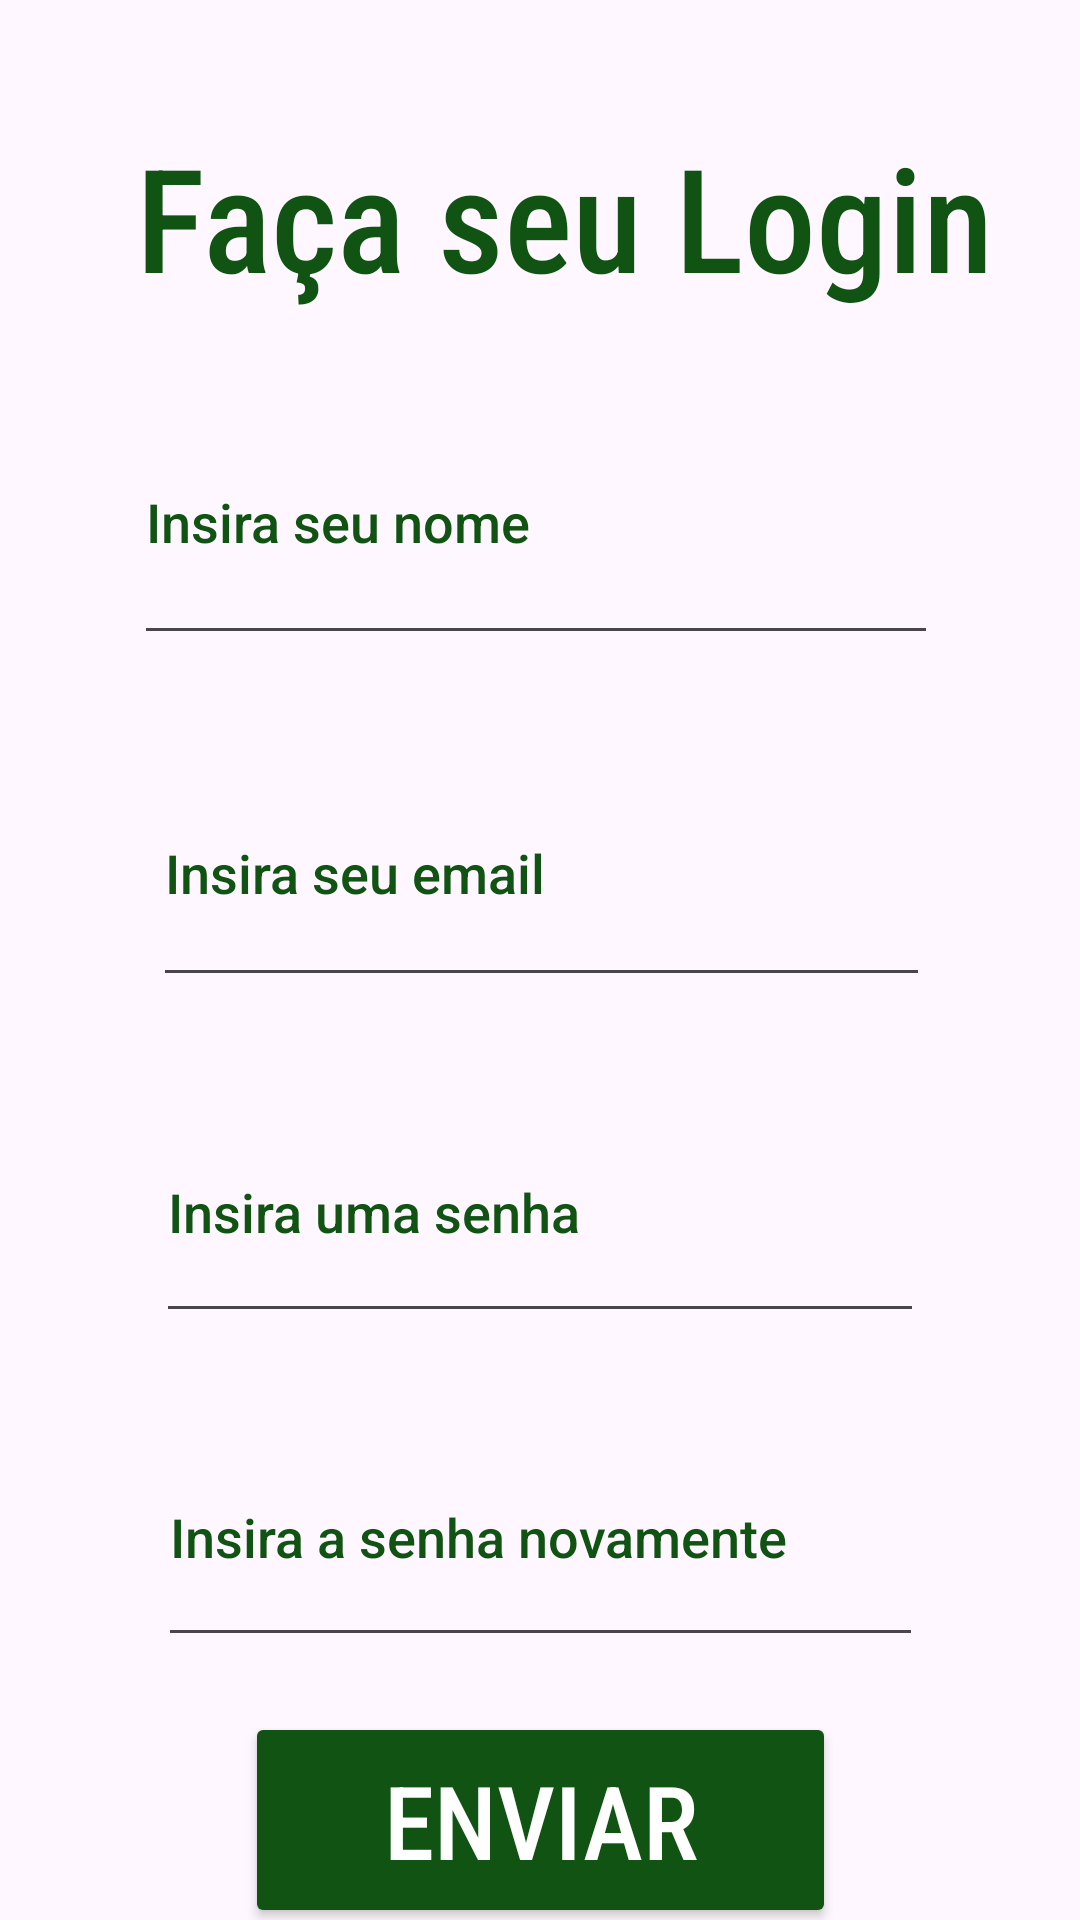

Write the Android layout XML for this screen, with the resource values it uses.
<!-- AndroidManifest.xml: application theme Theme.PAMPontoCiclo -->
<!-- res/layout/activity_main.xml -->
<?xml version="1.0" encoding="utf-8"?>
<androidx.constraintlayout.widget.ConstraintLayout xmlns:android="http://schemas.android.com/apk/res/android"
    xmlns:app="http://schemas.android.com/apk/res-auto"
    xmlns:tools="http://schemas.android.com/tools"
    android:id="@+id/Tela1"
    android:layout_width="match_parent"
    android:layout_height="match_parent"
    android:background="@drawable/fundologin"
    tools:context=".MainActivity">

    <TextView
        android:id="@+id/txtlogin"
        android:layout_width="329dp"
        android:layout_height="78dp"
        android:layout_marginStart="139dp"
        android:layout_marginTop="40dp"
        android:layout_marginEnd="140dp"
        android:layout_marginBottom="23dp"
        android:fontFamily="sans-serif-condensed-medium"
        android:text="@string/txtlogin"
        android:textColor="#105313"
        android:textColorHighlight="#105313"
        android:textColorHint="#105313"
        android:textColorLink="#105313"
        android:textSize="48sp"
        app:layout_constraintBottom_toTopOf="@+id/txtnome"
        app:layout_constraintEnd_toEndOf="parent"
        app:layout_constraintHorizontal_bias="0.378"
        app:layout_constraintStart_toStartOf="parent"
        app:layout_constraintTop_toTopOf="parent" />


    <EditText
        android:id="@+id/txtnome"
        android:layout_width="268dp"
        android:layout_height="92dp"
        android:layout_marginStart="101dp"
        android:layout_marginTop="-15dp"
        android:layout_marginEnd="100dp"
        android:layout_marginBottom="22dp"
        android:autofillHints=""
        android:ems="10"
        android:fontFamily="sans-serif-medium"
        android:hint="@string/txtnome"
        android:inputType="text"
        android:textColor="#105313"
        android:textColorHighlight="#105313"
        android:textColorHint="#105313"
        android:textColorLink="#105313"
        android:textSize="18sp"
        app:layout_constraintBottom_toTopOf="@+id/txtemail"
        app:layout_constraintEnd_toEndOf="parent"
        app:layout_constraintHorizontal_bias="0.517"
        app:layout_constraintStart_toStartOf="parent"
        app:layout_constraintTop_toBottomOf="@+id/txtlogin"
        tools:ignore="TextContrastCheck" />


    <EditText
        android:id="@+id/txtemail"
        android:layout_width="259dp"
        android:layout_height="86dp"
        android:layout_marginStart="101dp"
        android:layout_marginTop="6dp"
        android:layout_marginEnd="100dp"
        android:layout_marginBottom="22dp"
        android:autofillHints=""
        android:ems="10"
        android:fontFamily="sans-serif-medium"
        android:hint="@string/txtemail"
        android:inputType="textEmailAddress"
        android:textColor="#105313"
        android:textColorHighlight="#105313"
        android:textColorHint="#105313"
        android:textColorLink="#105313"
        app:layout_constraintBottom_toTopOf="@+id/txtsenha1"
        app:layout_constraintEnd_toEndOf="parent"
        app:layout_constraintStart_toStartOf="parent"
        app:layout_constraintTop_toBottomOf="@+id/txtnome"
        tools:ignore="TextContrastCheck" />


    <EditText
        android:id="@+id/txtsenha1"
        android:layout_width="256dp"
        android:layout_height="84dp"
        android:layout_marginStart="100dp"
        android:layout_marginTop="6dp"
        android:layout_marginEnd="100dp"
        android:layout_marginBottom="22dp"
        android:autofillHints=""
        android:ems="10"
        android:fontFamily="sans-serif-medium"
        android:hint="@string/txtsenha1"
        android:inputType="textPassword"
        android:textColor="#105313"
        android:textColorHighlight="#105313"
        android:textColorHint="#105313"
        android:textColorLink="#105313"
        app:layout_constraintBottom_toTopOf="@+id/txtsenha2"
        app:layout_constraintEnd_toEndOf="parent"
        app:layout_constraintStart_toStartOf="parent"
        app:layout_constraintTop_toBottomOf="@+id/txtemail" />


    <EditText
        android:id="@+id/txtsenha2"
        android:layout_width="255dp"
        android:layout_height="83dp"
        android:layout_marginStart="100dp"
        android:layout_marginTop="25dp"
        android:layout_marginEnd="100dp"
        android:layout_marginBottom="80dp"
        android:autofillHints=""
        android:ems="10"
        android:fontFamily="sans-serif-medium"
        android:hint="@string/txtsenha2"
        android:inputType="textPassword"
        android:textColor="#105313"
        android:textColorHighlight="#105313"
        android:textColorHint="#105313"
        android:textColorLink="#105313"
        app:layout_constraintEnd_toEndOf="parent"
        app:layout_constraintStart_toStartOf="parent"
        app:layout_constraintTop_toBottomOf="@+id/txtsenha1" />


    <Button
        android:id="@+id/btnenviar"
        android:layout_width="197dp"
        android:layout_height="72dp"
        android:layout_marginStart="107dp"
        android:layout_marginTop="51dp"
        android:layout_marginEnd="107dp"
        android:layout_marginBottom="30dp"
        android:backgroundTint="#105313"
        android:fontFamily="sans-serif-condensed-medium"
        android:text="@string/btnenviar"
        android:textColor="#FFFFFF"
        android:textColorHighlight="#FFFFFF"
        android:textColorHint="#FFFFFF"
        android:textColorLink="#FFFFFF"
        android:textSize="34sp"
        app:layout_constraintBottom_toBottomOf="parent"
        app:layout_constraintEnd_toEndOf="parent"
        app:layout_constraintStart_toStartOf="parent"
        app:layout_constraintTop_toBottomOf="@+id/txtsenha2" />

</androidx.constraintlayout.widget.ConstraintLayout>
<!-- resources referenced by this layout -->
<resources>
  <string name="btnenviar">Enviar</string>
  <string name="txtemail">Insira seu email</string>
  <string name="txtlogin">  Faça seu Login</string>
  <string name="txtnome">Insira seu nome</string>
  <string name="txtsenha1">Insira uma senha</string>
  <string name="txtsenha2">Insira a senha novamente</string>
  <style name="Theme.PAMPontoCiclo" parent="Base.Theme.PAMPontoCiclo" />
  <style name="Base.Theme.PAMPontoCiclo" parent="Theme.Material3.DayNight.NoActionBar">
          
          
      </style>
</resources>
